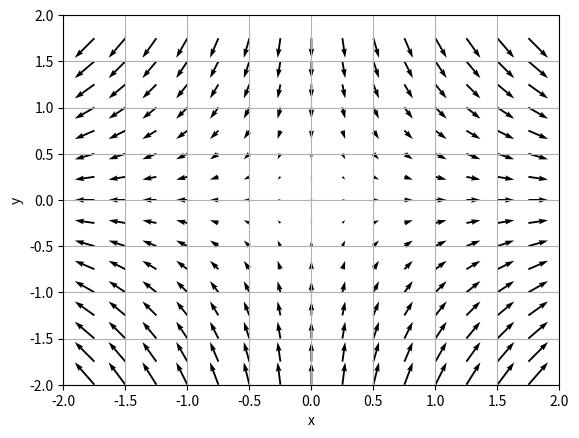

The matplotlib source for this figure:
import numpy as np
import matplotlib.pyplot as plt


def f(x, y):
    return x**2-y**2


def grad_x(f, x, y):
    h = 1e-4
    return (f(x + h/2, y) - f(x - h/2, y)) / h


def grad_y(f, x, y):
    h = 1e-4
    return (f(x, y + h/2) - f(x, y - h/2)) / h


def numerical_gradient(f, P):
    grad = np.zeros_like(P)
    for i in range(P[0].size):
        grad[0][i] = grad_x(f, P[0][i], P[1][i])
        grad[1][i] = grad_y(f, P[0][i], P[1][i])
    return grad


x = np.arange(-2, 2, 0.25)
y = np.arange(-2, 2, 0.25)

X, Y = np.meshgrid(x, y)
X = X.flatten()
Y = Y.flatten()

grad = numerical_gradient(f, np.array([X, Y]))

plt.quiver(X, Y, grad[0], grad[1])  # grad[0]是一个1*X.size的数组
plt.xlim([-2, 2])
plt.ylim([-2, 2])
plt.xlabel('x')
plt.ylabel('y')
plt.grid()
plt.show()
